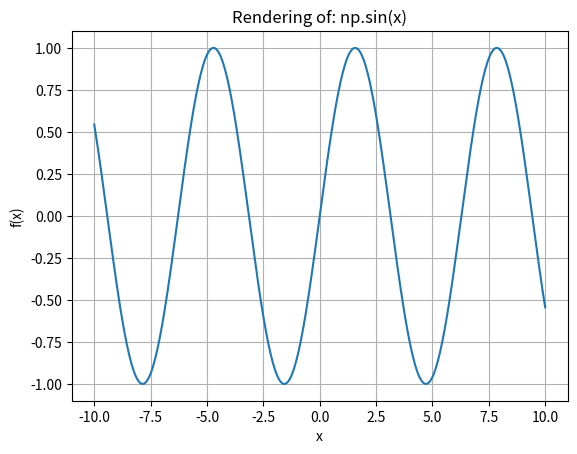

This figure's Python source:
import matplotlib.pyplot as plt
import numpy as np

class MathRenderer:
    def __init__(self, expression):
        self.expression = expression

    def render(self):
        # This method simulates the rendering of the mathematical expression
        print(f'Original expression: {self.expression}')  
        # Assume we format some step-by-step output, here we just simulate this with strings.
        self.step_by_step_output()

    def step_by_step_output(self):
        steps = [
            'Step 1: Parsing the expression.',
            'Step 2: Generating plot points.',
            'Step 3: Rendering using Matplotlib.'
        ]
        for step in steps:
            print(step)

        # Simulating rendering with matplotlib (it won't actually display anything in a text interface)
        x = np.linspace(-10, 10, 400)
        y = eval(self.expression)
        plt.plot(x, y)
        plt.title(f'Rendering of: {self.expression}')
        plt.xlabel('x')
        plt.ylabel('f(x)')
        plt.grid()
        plt.show()

# Example usage:
if __name__ == '__main__':
    expression = "np.sin(x)"
    renderer = MathRenderer(expression)
    renderer.render()
